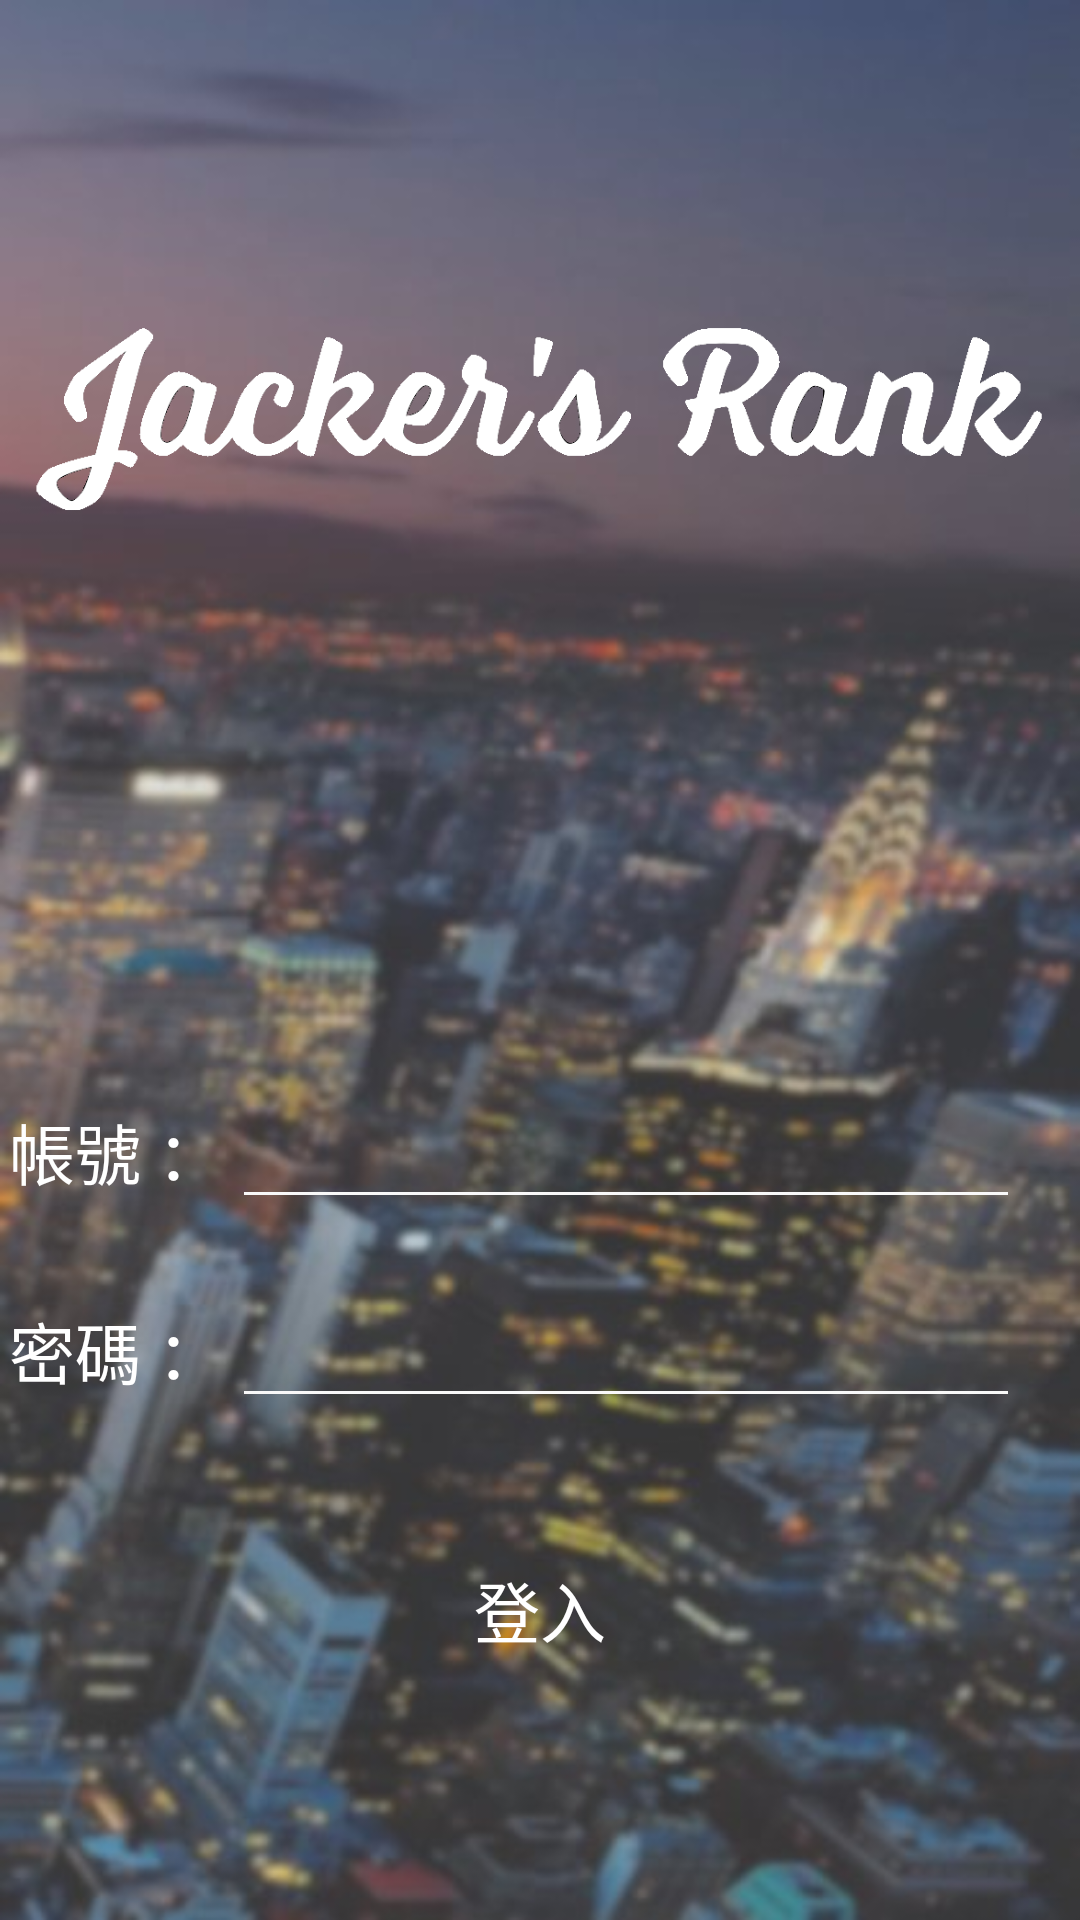

Write the Android layout XML for this screen, with the resource values it uses.
<!-- AndroidManifest.xml: application theme AppTheme -->
<!-- res/layout/activity_login.xml -->
<?xml version="1.0" encoding="utf-8"?>
<LinearLayout xmlns:android="http://schemas.android.com/apk/res/android"
    xmlns:app="http://schemas.android.com/apk/res-auto"
    xmlns:tools="http://schemas.android.com/tools"
    android:id="@+id/activity_main"
    android:background="@drawable/bg1"
    android:layout_width="match_parent"
    android:layout_height="wrap_content"
    tools:context="com.example.example.missiona.LoginActivity">

    <LinearLayout
        android:layout_width="match_parent"
        android:layout_height="wrap_content"
        android:orientation="vertical">


        <LinearLayout
            android:layout_width="match_parent"
            android:layout_height="match_parent"
            android:layout_marginBottom="10dp"
            android:layout_marginTop="50dp"
            android:layout_weight="1"
            android:orientation="horizontal">

            <ImageView
                android:id="@+id/imageView5"
                android:layout_width="wrap_content"
                android:layout_height="180dp"
                android:layout_marginLeft="10dp"
                android:layout_marginRight="10dp"
                android:layout_weight="1"
                app:srcCompat="@drawable/icon2" />
        </LinearLayout>

        <LinearLayout
            android:layout_width="match_parent"
            android:layout_height="wrap_content"
            android:layout_marginTop="120dp"
            android:orientation="horizontal">

            <TextView
                android:id="@+id/tv1"
                android:layout_width="wrap_content"
                android:layout_height="wrap_content"
                android:layout_weight="1"
                android:text="帳號 ："
                android:textAlignment="center"
                android:textColor="@android:color/white"
                android:textSize="22dp" />

            <EditText
                android:id="@+id/et1"
                android:layout_width="wrap_content"
                android:layout_height="wrap_content"
                android:layout_marginRight="20dp"
                android:layout_weight="1"
                android:ems="10"
                android:inputType="text"
                android:textColor="@android:color/white"
                android:textSize="22dp"
                android:textStyle="bold" />

        </LinearLayout>

        <LinearLayout
            android:layout_width="match_parent"
            android:layout_height="wrap_content"
            android:layout_marginTop="20dp"
            android:orientation="horizontal">

            <TextView
                android:id="@+id/tv2"
                android:layout_width="wrap_content"
                android:layout_height="wrap_content"
                android:layout_weight="1"
                android:text="密碼 ："
                android:textAlignment="center"
                android:textColor="@android:color/white"
                android:textSize="22dp" />

            <EditText
                android:id="@+id/et2"
                android:layout_width="wrap_content"
                android:layout_height="wrap_content"
                android:layout_marginRight="20dp"
                android:layout_weight="1"
                android:ems="10"
                android:inputType="textPassword"
                android:singleLine="false"
                android:textColor="@android:color/white"
                android:textSize="22dp"
                android:textStyle="bold" />
        </LinearLayout>

        <LinearLayout
            android:layout_width="match_parent"
            android:layout_height="wrap_content"
            android:orientation="horizontal">

            <Button
                android:id="@+id/btn1"
                android:layout_width="wrap_content"
                android:layout_height="wrap_content"
                android:layout_marginBottom="40dp"
                android:layout_marginTop="40dp"
                android:layout_weight="1"
                android:background="#00000000"
                android:text="登入"
                android:textColor="@android:color/white"
                android:textSize="22dp" />
        </LinearLayout>

    </LinearLayout>
</LinearLayout>
<!-- resources referenced by this layout -->
<resources>
  <!-- drawable bg1: jpg bitmap (drawable, 37723 bytes) -->
  <!-- drawable icon2: gif bitmap (drawable, 8095 bytes) -->
  <style name="AppTheme" parent="Theme.AppCompat.Light.DarkActionBar">
          
          <item name="colorPrimary">@color/colorPrimary</item>
          <item name="colorPrimaryDark">@color/colorPrimaryDark</item>
          <item name="colorAccent">@color/colorAccent</item>
          <item name="colorControlNormal">#f9f9f9</item>
          <item name="colorControlActivated">#f9f9f9</item>
          <item name="android:windowTranslucentStatus">true</item>
      </style>
  <color name="colorPrimary">#3F51B5</color>
  <color name="colorPrimaryDark">#303F9F</color>
  <color name="colorAccent">#FF4081</color>
</resources>
